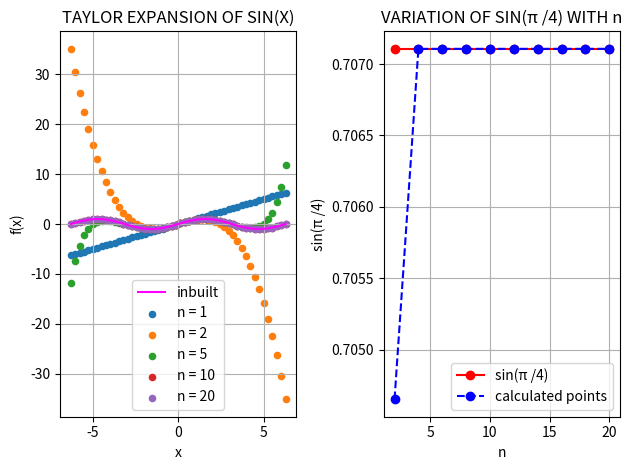
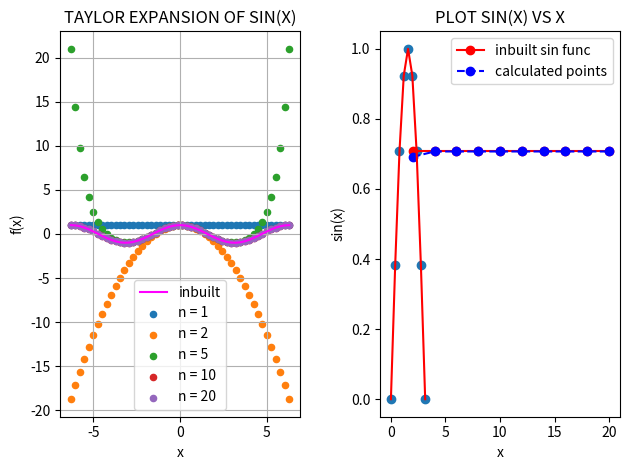

The script that saved these images, in order:

import numpy as np
import matplotlib.pyplot as plt
import pandas as pd

def factorial(n):      #function to calculate factorial for given n
    prod = 1
    for i in range(2,n+1):
        prod = i*prod
    return prod


def MySinSeries(x,n):   #function for taylor series expansion of sin series
    X = np.array(x)     #arguments are x (a list of values of x ) and n (no.of terms in the series)
    
    if min(abs(X)) > 0 :  #check if the list has zero or not
        factor = 1        #if not ,then i have used the method of calculating the second-last terms of series by multiplying the last terms by a factor
                          #this reduces the run time period of program for higher vals of n,as it uses the factorial func only one time
                          
        nth = (-1)**(n-1)*X**(2*n-1)/factorial(2*n-1)
        sum_sin = np.zeros(len(X))
        while n>0:
            sum_sin =sum_sin + nth*factor
            nth = nth*factor
            n = n-1
            factor = (-1)*2*n*(2*n +1)/X**2
        
        return sum_sin
                            #if there is zero in the array,then we cant take the factor,so i have used the iterative method to expand the series
    else:
        sum_sin = np.zeros(len(X))
        for i in range(1,n+1):
            sum_sin = sum_sin + (-1)**(i-1)*X**(2*i-1)/factorial(2*i-1)
        return sum_sin
        
def MyCosSeries(x,n):
    X = np.array(x)
    
    if min(abs(X)) > 0 :
        factor = 1
    
        nth = (-1)**(n-1)*X**(2*n-2)/factorial(2*n-2)
        sum_cos = np.zeros(len(X))
        while n>0:
            sum_cos =sum_cos + nth*factor
            nth = nth*factor
            n = n-1
            factor = (-1)*2*n*(2*n -1)/X**2
        
        return sum_cos
    else:
        sum_cos = np.zeros(len(X))
        for i in range(1,n+1):
            sum_cos = sum_cos + (-1)**(i-1)*X**(2*i-2)/factorial(2*i-2)
        return sum_cos
#que 1

def graph_skech(x0,X1,Y1,X2,Y2,labels,savef,Type):
    if Type == "SIN":
        fig, axs = plt.subplots(1,2)
        axs[0].plot(X1,np.sin(X1),color = "magenta",label = labels[0])
        axs[1].plot(X2,np.array([np.sin(x0)]*len(X2)),'-ro',label = "sin(\u03C0 /4)")
        axs[1].plot(X2,Y2,'--bo',label = "calculated points")
        for i in range(len(Y1)):
            axs[0].scatter(X1,Y1[i],s=20,label = labels[i+1])
        axs[0].set_xlabel("x")
        axs[0].set_ylabel("f(x)")
        axs[1].set_xlabel("n")
        axs[1].set_ylabel("sin(\u03C0 /4)")
        axs[0].set_title("TAYLOR EXPANSION OF SIN(X)")
        axs[1].set_title("VARIATION OF SIN(\u03C0 /4) WITH n")
        axs[0].grid()
        axs[0].legend()
        axs[1].grid()
        axs[1].legend()
        plt.savefig(savef)
        plt.tight_layout()
        plt.show()
    
    else:
        fig, axs = plt.subplots(1,2)
        axs[0].plot(X1,np.cos(X1),c = "magenta",label = labels[0])
        axs[1].plot(X2,np.array([np.cos(x0)]*len(X2)),'-ro',label = "cos(\u03C0 /4)")
        axs[1].plot(X2,Y2,'--bo',label = "calculated points")
        for i in range(len(Y1)):
            axs[0].scatter(X1,Y1[i],s=20,label = labels[i+1])
        axs[0].set_xlabel("x")
        axs[0].set_ylabel("f(x)")
        axs[1].set_xlabel("n")
        axs[1].set_ylabel("cos(\u03C0 /4)")
        axs[0].set_title("TAYLOR EXPANSION OF SIN(X)")
        axs[1].set_title("VARIATION OF COS(\u03C0 /4) WITH n")
        axs[0].grid()
        axs[0].legend()
        axs[1].grid()
        axs[1].legend()
        plt.savefig(savef)
        plt.tight_layout()
        plt.show()

def part_a():
    m = [1,2,5,10,20]
    ang = np.linspace(-2*np.pi,2*np.pi,50)
    vals1,vals2,vals3,vals4 = [],[],[],[]  
    #here vals1 and vals2 are lists calculated for sin and cos for part a of que 1 respectively
    #and vals3 and vals4 are lists for sin and cos for part b and c of que 1 respectively
    
    for i in m:
        vals1.append(MySinSeries(ang, i))
        vals2.append(MyCosSeries(ang, i))
        
    x_b = [np.pi/4]
    m_b = np.arange(2,21,2)
    for i in m_b:
        vals3.append(MySinSeries(x_b, i)[0])
        vals4.append(MyCosSeries(x_b, i)[0])
    
    label = ["inbuilt","n = 1","n = 2","n = 5","n = 10","n = 20"]
    savefig = ["mp1_plo1.png","mp1_plot2.png"]
    graph_skech(x_b[0], ang, vals1, m_b, vals3, label, savefig[0], 'SIN')    
    graph_skech(x_b[0], ang, vals2, m_b, vals4, label, savefig[1], 'COS')    
  
    return None

#que 2

def modi_sin(x,tol = 0.5e-3):   
    calc = []
    no_terms = []
    
    for i in x:
        n = 2
        while True:
            y1 = MySinSeries([float(i)], n)
            y2 = MySinSeries([float(i)], 2*n)
            
            err = abs(y2[0] - y1[0])
            
            if err > tol:
                n=2*n
            else :
                break
            
        calc.append(y1[0])
        no_terms.append(n)
        
    inbuilt = np.sin(x)
    
    plt.title("PLOT SIN(X) VS X")
    plt.plot(x,inbuilt,c = 'r')
    plt.scatter(x,calc )
    plt.legend(["inbuilt sin func","calculated points"])
    plt.xlabel("x")
    plt.ylabel("sin(x)")
    plt.savefig("mp1_plot3.png")
    plt.grid()
    plt.show()
    print(pd.DataFrame({"x":x,"sin(x)_calc":calc,"n":no_terms,"sin(x)_inbuilt":inbuilt}))
    
    return None

arg = np.arange(0,np.pi+np.pi/8,np.pi/8)
part_a()
modi_sin(arg)
